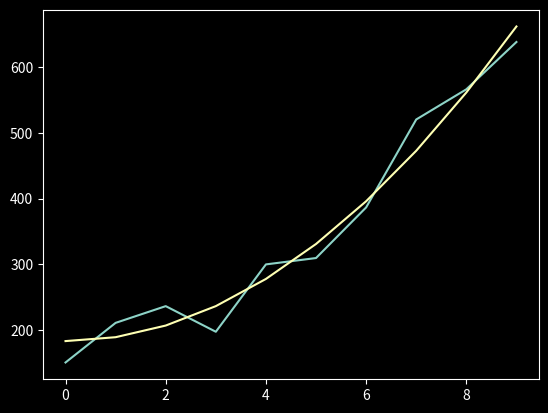

Reproduce this figure in Python.
import numpy as np
from scipy.optimize import curve_fit
import matplotlib.pyplot as plt
from matplotlib import style

plt.rcParams['image.cmap'] = 'Spectral'
style.use('dark_background')

def func(x, a, b):
	return a * x * x + b

x_data = list(range(0, 10))
y_data = (np.random.normal(1, 0.1, 10)) * [func(n, 5, 200) for n in x_data]

popt, pcov = curve_fit(func, x_data, y_data, method='trf')

fit_data = [func(n, popt[0], popt[1]) for n in x_data]

print(popt, "\n", pcov, flush=True)

plt.plot(x_data, y_data)
plt.plot(x_data, fit_data)
plt.show()
